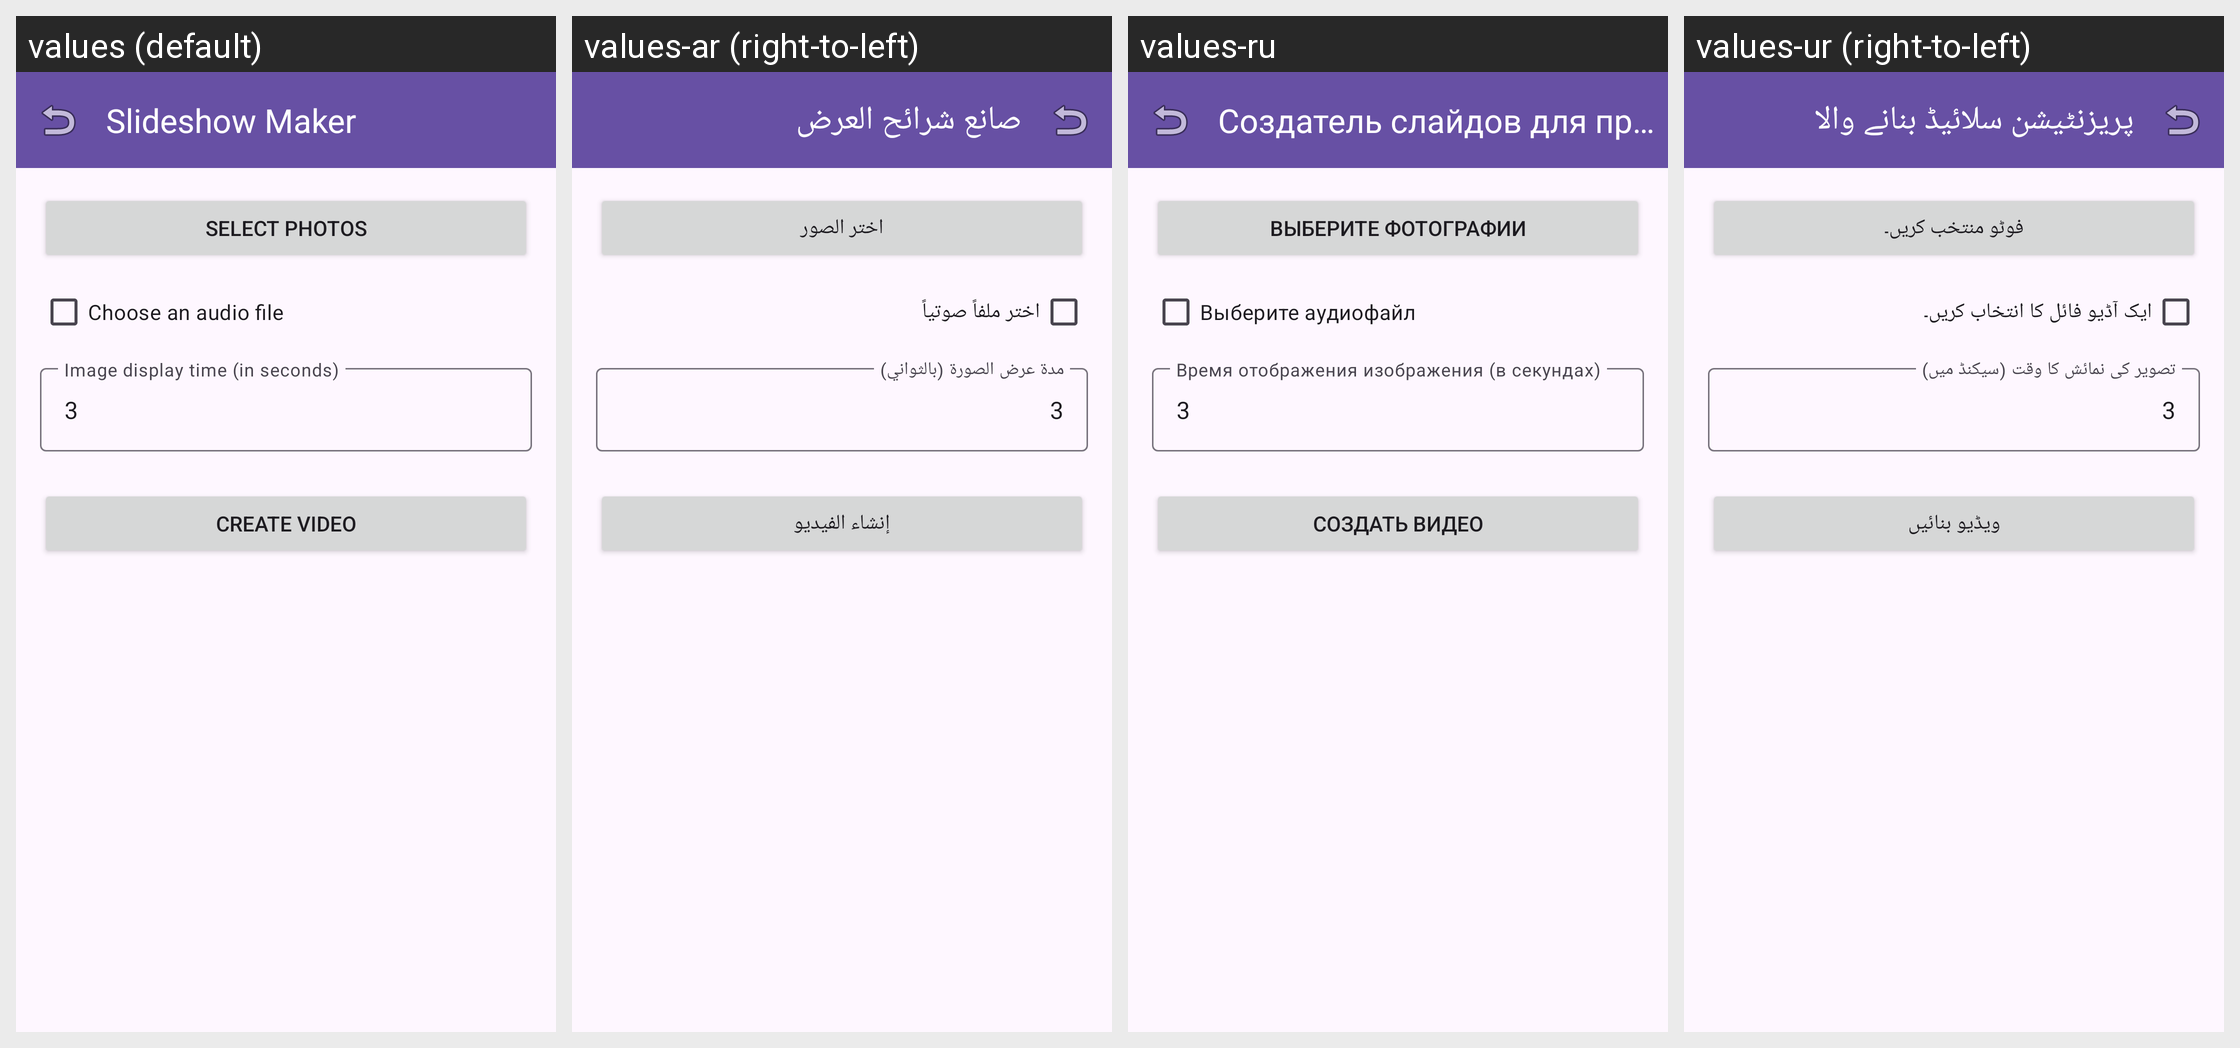

Translations of the strings shown on this Android screen, per locale in the grid:
Android screen res/layout/fragment_slideshow_maker.xml rendered under 4 locales, left to right: values (default), values-ar (right-to-left), values-ru, values-ur (right-to-left). Device: Nexus 5 (rendered at 1080×1920; each locale shown at half size, 540×960, under a caption strip naming it); theme Theme.AccessibleVideoEditor.
Other locales in the repository, not shown: values-es, values-fa, values-fr, values-he, values-iw, values-ja, values-tr, values-zh, values-zh-rCN.
Strings drawn on this screen, with the default value and each locale's value (text and hints the layout hard-codes, and strings that could not be matched under every locale, appear in the picture but are not listed):

string_79
  values: Slideshow Maker
  values-ar: صانع شرائح العرض
  values-ru: Создатель слайдов для презентаций
  values-ur: پریزنٹیشن سلائیڈ بنانے والا

string_132
  values: Select photos
  values-ar: اختر الصور
  values-ru: Выберите фотографии
  values-ur: فوٹو منتخب کریں۔

string_99
  values: Choose an audio file
  values-ar: اختر ملفاً صوتياً
  values-ru: Выберите аудиофайл
  values-ur: ایک آڈیو فائل کا انتخاب کریں۔

string_default_duration
  values: 3
  values-ar: 3
  values-ru: 3  [not translated; the default value is used]
  values-ur: 3  [not translated; the default value is used]

string_36
  values: Image display time (in seconds)
  values-ar: مدة عرض الصورة (بالثواني)
  values-ru: Время отображения изображения (в секундах)
  values-ur: تصویر کی نمائش کا وقت (سیکنڈ میں)

string_97
  values: Create video
  values-ar: إنشاء الفيديو
  values-ru: Создать видео
  values-ur: ویڈیو بنائیں
